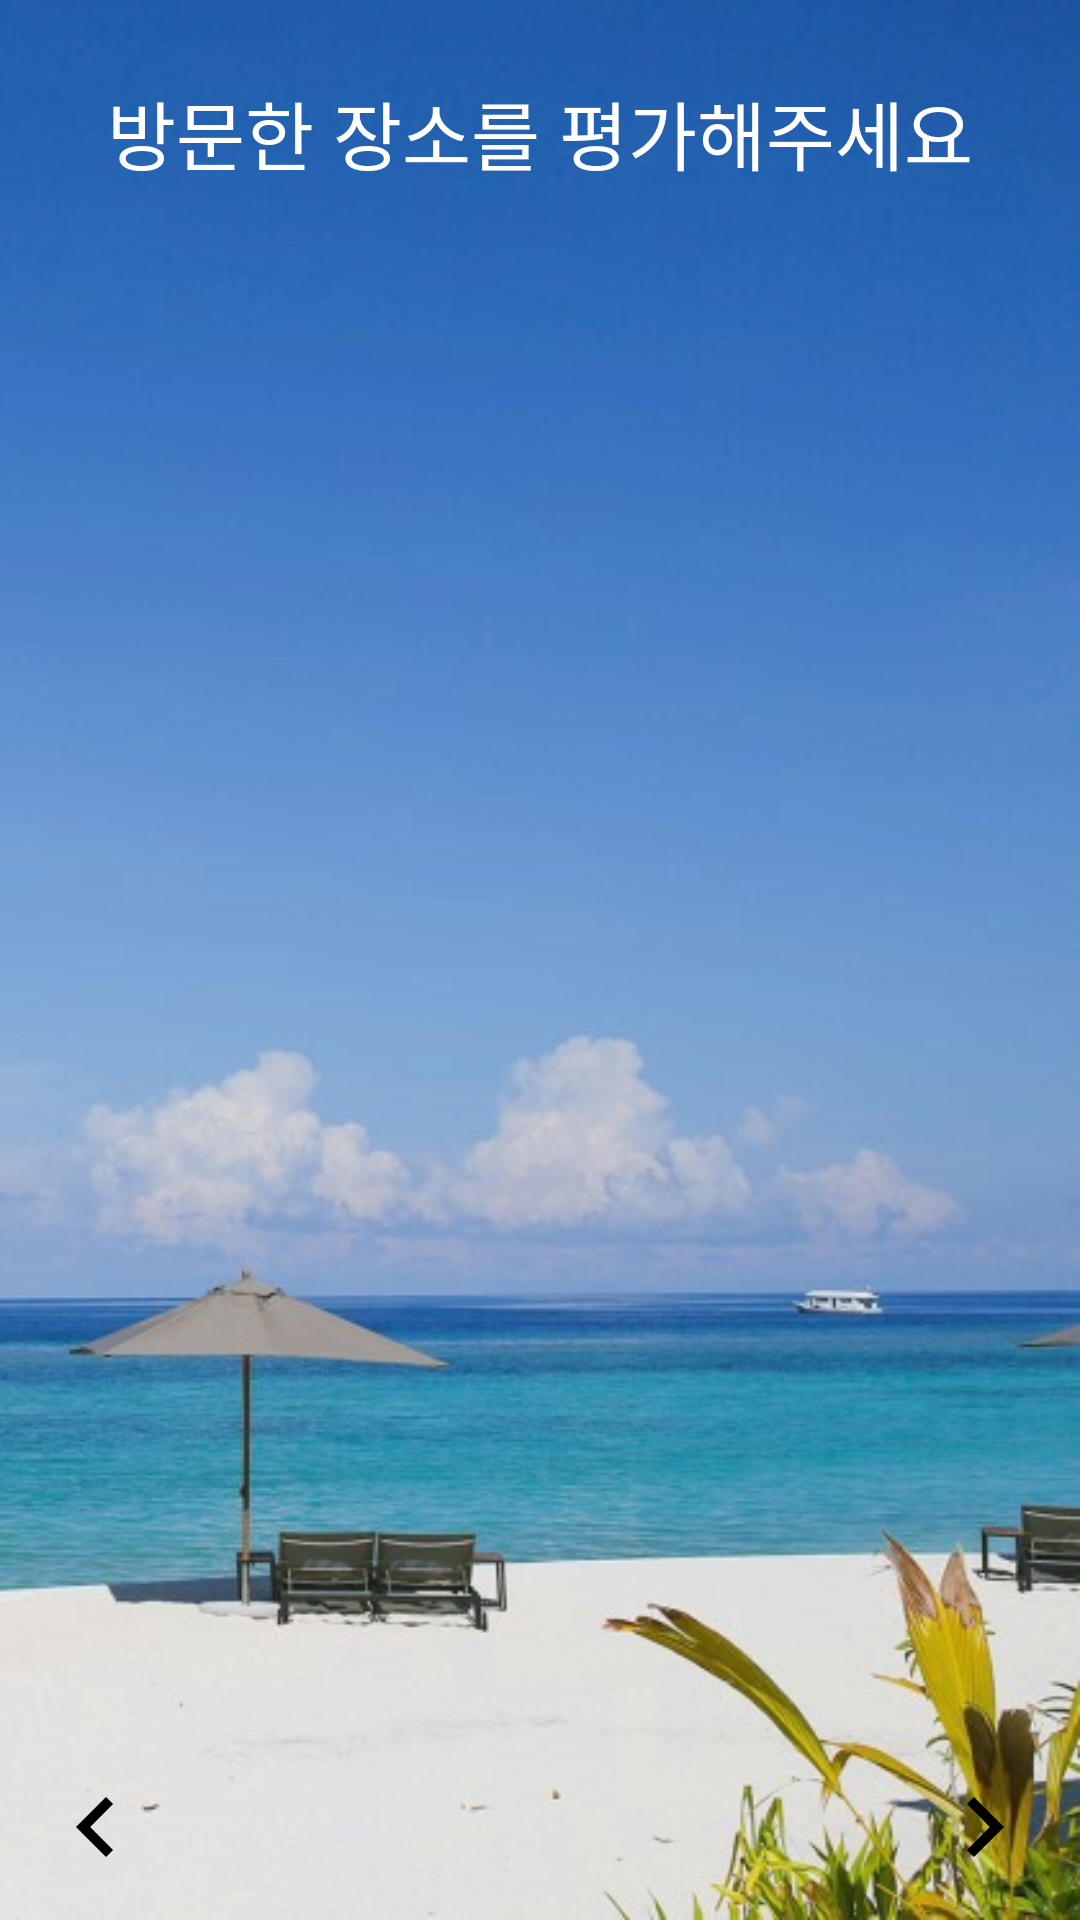

Reconstruct the res/layout file that produces this screen, plus the resources it refers to.
<!-- AndroidManifest.xml: application theme AppTheme -->
<!-- res/layout/lockscreen2.xml -->
<?xml version="1.0" encoding="utf-8"?>
<RelativeLayout xmlns:android="http://schemas.android.com/apk/res/android"
    xmlns:app="http://schemas.android.com/apk/res-auto"
    xmlns:tools="http://schemas.android.com/tools"
    android:layout_width="match_parent"
    android:layout_height="match_parent"
    android:background="@drawable/moldive"
    tools:context="kr.ac.hansung.maldives.android.activity.LockScreen2Activity">

    <ImageView
        android:id="@+id/imageView7"
        android:layout_width="match_parent"
        android:layout_height="match_parent"
        android:background="@drawable/moldive"
        android:scaleType="fitXY" />

    <TextView
        android:id="@+id/textView2"
        android:layout_width="wrap_content"
        android:layout_height="wrap_content"
        android:layout_alignParentTop="true"
        android:layout_centerHorizontal="true"
        android:layout_marginTop="26dp"
        android:textColor="#FFFFFF"
        android:text="방문한 장소를 평가해주세요"
        android:textAlignment="center"
        android:textSize="25sp" />

    <ListView
        android:id="@+id/listView"
        android:layout_width="match_parent"
        android:layout_height="280dp"
        android:layout_above="@+id/beforeButton"
        android:layout_below="@+id/textView2"
        android:layout_centerHorizontal="true"
        android:layout_marginTop="28dp" />

    <ImageButton
        android:id="@+id/beforeButton"
        android:background="#000000ff"
        android:layout_width="wrap_content"
        android:layout_height="wrap_content"
        app:srcCompat="@drawable/ic_navigate_before_black_24dp"
        android:layout_alignParentBottom="true"
        android:layout_alignParentLeft="true"
        android:layout_alignParentStart="true"
        android:layout_marginLeft="12dp"
        android:layout_marginStart="12dp"
        android:layout_marginBottom="11dp"
        android:onClick="onBeforeButtonClicked" />

    <ImageButton
        android:id="@+id/finishButton"
        android:background="#000000ff"
        android:layout_width="wrap_content"
        android:layout_height="wrap_content"
        app:srcCompat="@drawable/ic_navigate_next_black_24dp"
        android:onClick="onFinishButtonClicked"
        android:layout_alignBottom="@+id/beforeButton"
        android:layout_alignParentRight="true"
        android:layout_alignParentEnd="true"
        android:layout_marginRight="12dp"
        android:layout_marginEnd="12dp" />

</RelativeLayout>
<!-- resources referenced by this layout -->
<resources>
  <!-- drawable ic_navigate_before_black_24dp (drawable) -->
  <vector android:height="40dp"
      android:viewportHeight="24.0"
      android:viewportWidth="24.0"
      android:width="40dp"
      xmlns:android="http://schemas.android.com/apk/res/android">
      <path
          android:fillColor="#FF000000"
          android:pathData="M15.41,7.41L14,6l-6,6 6,6 1.41,-1.41L10.83,12z" />
  </vector>
  <!-- drawable ic_navigate_next_black_24dp (drawable) -->
  <vector android:height="40dp"
      android:viewportHeight="24.0"
      android:viewportWidth="24.0"
      android:width="40dp"
      xmlns:android="http://schemas.android.com/apk/res/android">
      <path
          android:fillColor="#FF000000"
          android:pathData="M10,6L8.59,7.41 13.17,12l-4.58,4.59L10,18l6,-6z" />
  </vector>
  <!-- drawable moldive: jpg bitmap (drawable, 43164 bytes) -->
  <style name="AppTheme" parent="Theme.AppCompat.Light.DarkActionBar">
          
          <item name="colorPrimary">@color/colorPrimary</item>
          <item name="colorPrimaryDark">@color/colorPrimaryDark</item>
          <item name="colorAccent">@color/colorAccent</item>
          <item name="windowNoTitle">true</item>
      </style>
  <!-- not gathered from this repository: default colours our renderer supplied (Android Studio template values) -->
  <color name="colorPrimary">#FF6200EE</color>
  <color name="colorPrimaryDark">#FF3700B3</color>
  <color name="colorAccent">#FF03DAC5</color>
</resources>
